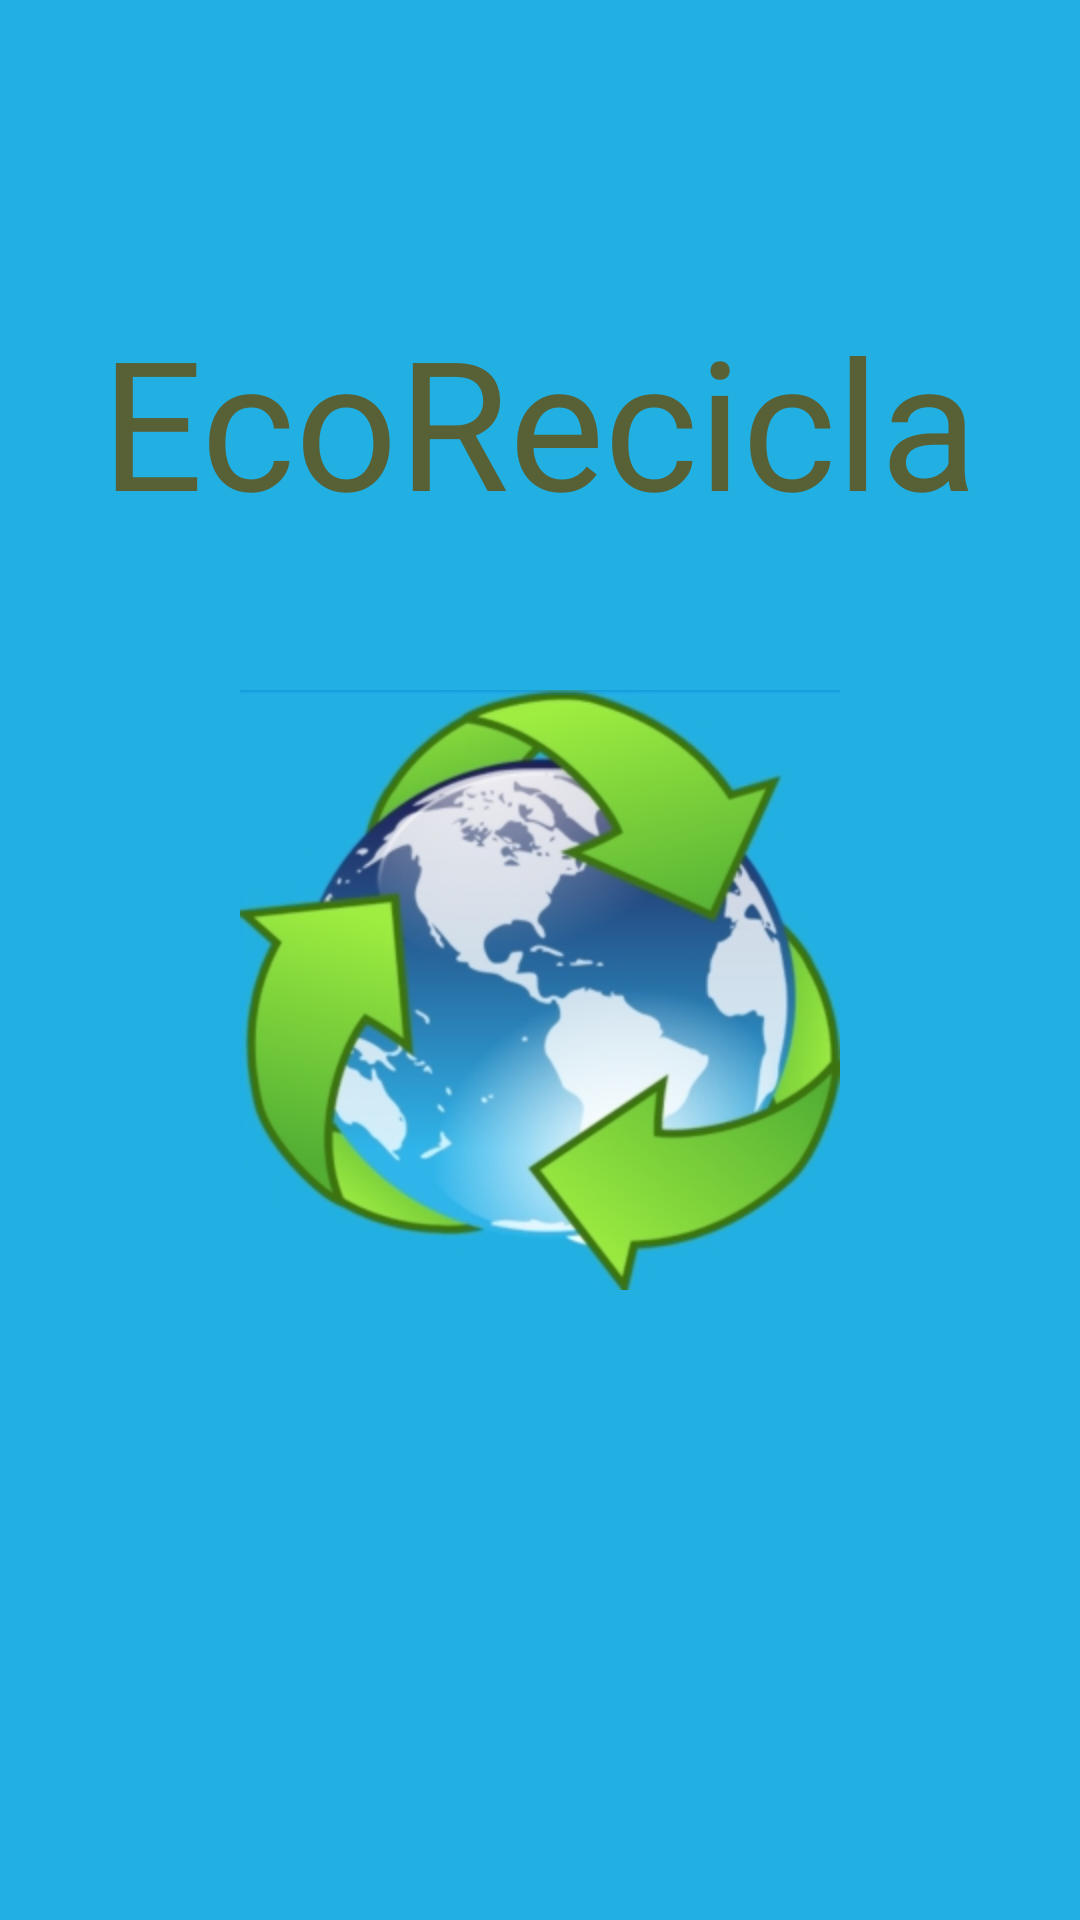

This screen was rendered from an Android layout file. Write that file and the resources it references.
<!-- AndroidManifest.xml: application theme Theme.EcoRecicla2 -->
<!-- res/layout/activity_bienvenida.xml -->
<?xml version="1.0" encoding="utf-8"?>
<androidx.constraintlayout.widget.ConstraintLayout xmlns:android="http://schemas.android.com/apk/res/android"
    xmlns:app="http://schemas.android.com/apk/res-auto"
    xmlns:tools="http://schemas.android.com/tools"
    android:layout_width="match_parent"
    android:layout_height="match_parent"
    android:background="#22AFE1"
    tools:context=".Activity_bienvenida">

    <ProgressBar
        android:id="@+id/progressBar"
        style="?android:attr/progressBarStyle"
        android:layout_width="wrap_content"
        android:layout_height="wrap_content"
        android:layout_marginTop="50dp"
        app:layout_constraintEnd_toEndOf="parent"
        app:layout_constraintStart_toStartOf="parent"
        app:layout_constraintTop_toBottomOf="@+id/imageView" />

    <TextView
        android:id="@+id/textView2"
        android:layout_width="wrap_content"
        android:layout_height="wrap_content"
        android:layout_marginTop="100dp"
        android:text="EcoRecicla"
        android:textSize="60sp"
        android:textColor="#586135"
        app:layout_constraintEnd_toEndOf="parent"
        app:layout_constraintStart_toStartOf="parent"
        app:layout_constraintTop_toTopOf="parent" />

    <ImageView
        android:id="@+id/imageView"
        android:layout_width="276dp"
        android:layout_height="200dp"
        android:layout_marginTop="50dp"
        app:layout_constraintEnd_toEndOf="parent"
        app:layout_constraintStart_toStartOf="parent"
        app:layout_constraintTop_toBottomOf="@+id/textView2"
        app:srcCompat="@drawable/imagen_reciclaje_planeta" />

</androidx.constraintlayout.widget.ConstraintLayout>
<!-- resources referenced by this layout -->
<resources>
  <!-- drawable imagen_reciclaje_planeta: jpg bitmap (drawable, 57104 bytes) -->
  <style name="Theme.EcoRecicla2" parent="Base.Theme.EcoRecicla2" />
  <style name="Base.Theme.EcoRecicla2" parent="Theme.Material3.DayNight.NoActionBar">
          
          
      </style>
</resources>
